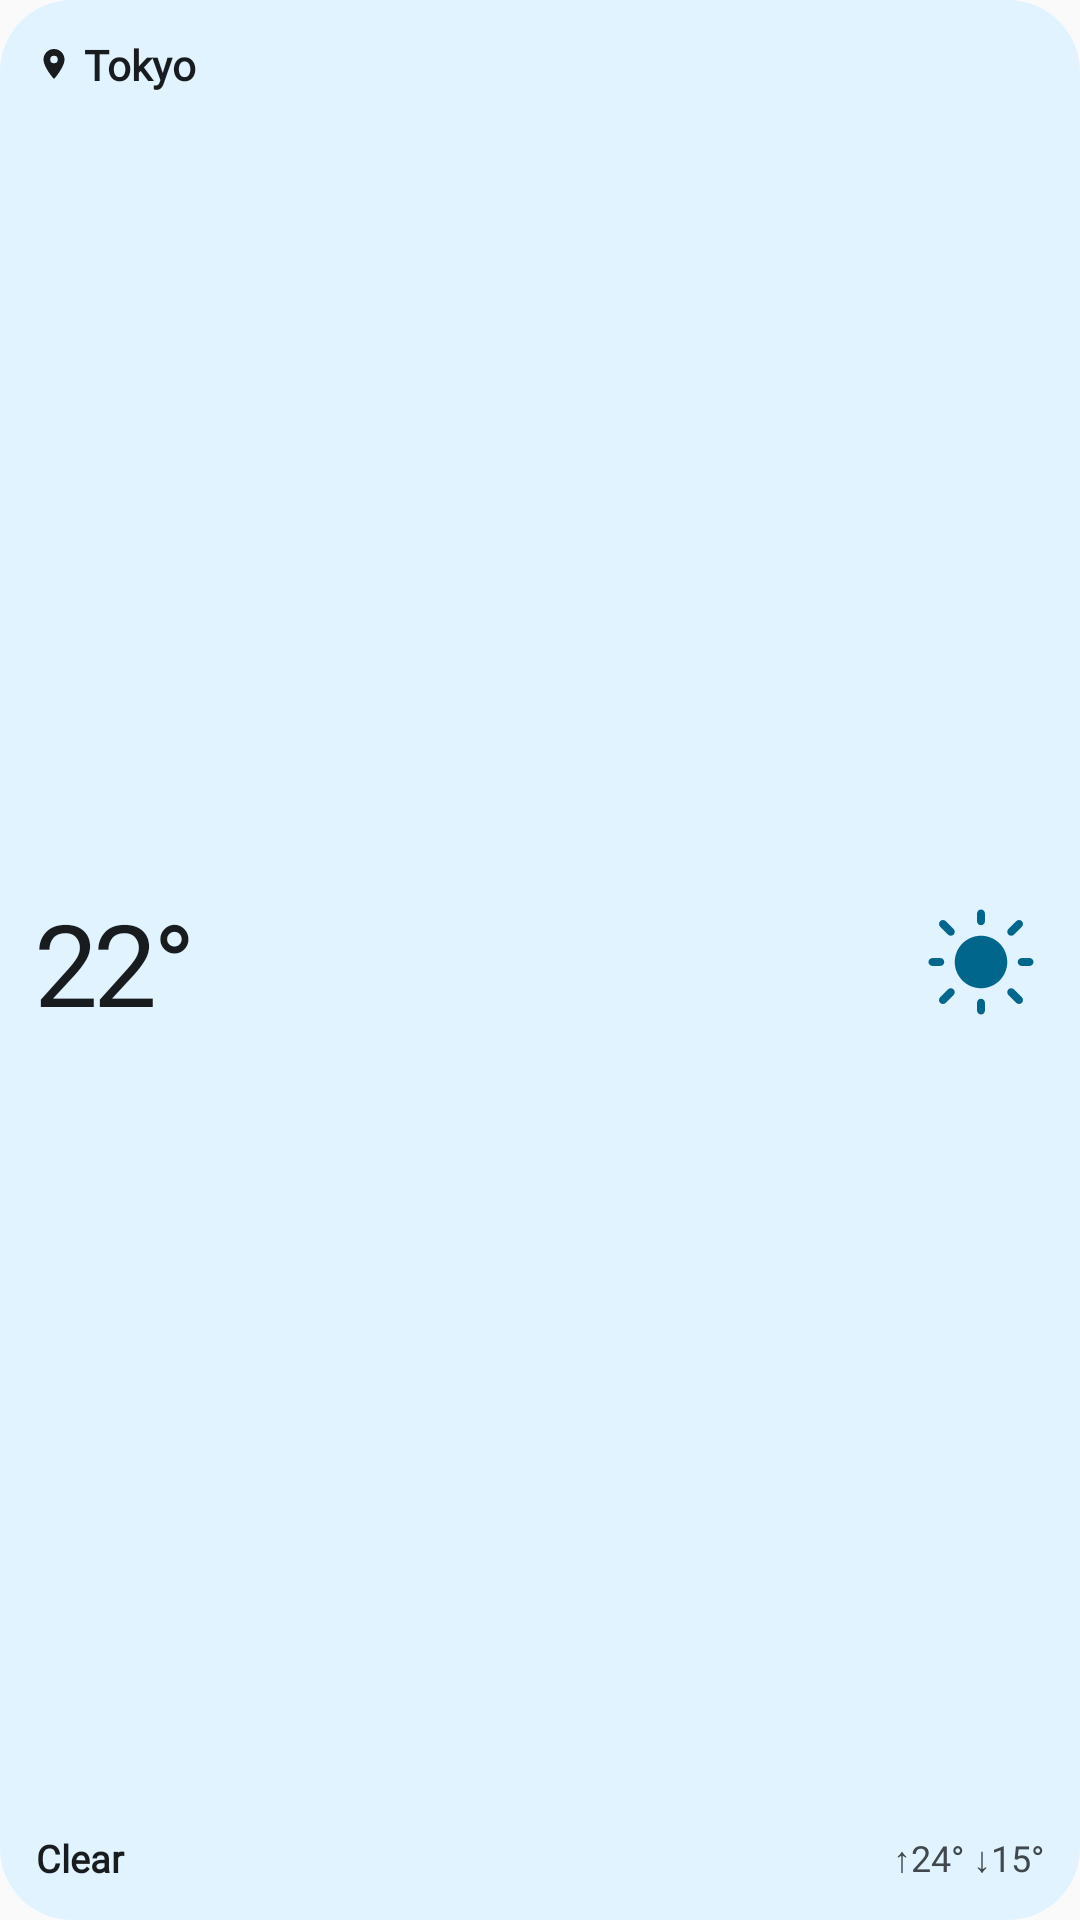

Write the Android layout XML for this screen, with the resource values it uses.
<!-- AndroidManifest.xml: application theme Theme.ExpressiveWeather -->
<!-- res/layout/widget_preview_compact.xml -->
<?xml version="1.0" encoding="utf-8"?>
<LinearLayout xmlns:android="http://schemas.android.com/apk/res/android"
    android:layout_width="match_parent"
    android:layout_height="match_parent"
    android:background="@drawable/widget_bg_material_you"
    android:orientation="vertical"
    android:padding="12dp">

    
    <LinearLayout
        android:layout_width="match_parent"
        android:layout_height="wrap_content"
        android:gravity="center_vertical"
        android:orientation="horizontal">

        <ImageView
            android:layout_width="12dp"
            android:layout_height="12dp"
            android:layout_marginEnd="4dp"
            android:importantForAccessibility="no"
            android:src="@drawable/ic_widget_location_24"
            android:tint="@color/widget_my_text_primary" />

        <TextView
            android:layout_width="0dp"
            android:layout_height="wrap_content"
            android:layout_weight="1"
            android:fontFamily="@font/google_sans_flex"
            android:maxLines="1"
            android:text="@string/widget_preview_city"
            android:textColor="@color/widget_my_text_primary"
            android:textSize="14sp"
            android:textStyle="bold" />
    </LinearLayout>

    
    <LinearLayout
        android:layout_width="match_parent"
        android:layout_height="0dp"
        android:layout_weight="1"
        android:gravity="center_vertical"
        android:orientation="horizontal">

        <TextView
            android:layout_width="0dp"
            android:layout_height="wrap_content"
            android:layout_weight="1"
            android:fontFamily="@font/google_sans_flex"
            android:letterSpacing="-0.04"
            android:text="22°"
            android:textColor="@color/widget_my_text_primary"
            android:textSize="38sp" />

        <ImageView
            android:layout_width="42dp"
            android:layout_height="42dp"
            android:importantForAccessibility="no"
            android:src="@drawable/ic_fluent_weather_sunny_24"
            android:tint="@color/widget_my_accent" />
    </LinearLayout>

    
    <LinearLayout
        android:layout_width="match_parent"
        android:layout_height="wrap_content"
        android:gravity="center_vertical"
        android:orientation="horizontal">

        <TextView
            android:layout_width="0dp"
            android:layout_height="wrap_content"
            android:layout_weight="1"
            android:fontFamily="@font/google_sans_flex"
            android:maxLines="1"
            android:text="@string/widget_preview_sunny"
            android:textColor="@color/widget_my_text_primary"
            android:textSize="12.5sp"
            android:textStyle="bold" />

        <TextView
            android:layout_width="wrap_content"
            android:layout_height="wrap_content"
            android:fontFamily="@font/google_sans_flex"
            android:maxLines="1"
            android:text="↑24° ↓15°"
            android:textColor="@color/widget_my_text_secondary"
            android:textSize="12sp" />
    </LinearLayout>
</LinearLayout>
<!-- resources referenced by this layout -->
<resources>
  <color name="widget_my_accent">#FF006494</color>
  <color name="widget_my_text_primary">#FF0D1D2A</color>
  <color name="widget_my_text_secondary">#FF425466</color>
  <!-- drawable ic_fluent_weather_sunny_24 (drawable) -->
  <vector xmlns:android="http://schemas.android.com/apk/res/android"
      android:width="24dp"
      android:height="24dp"
      android:viewportWidth="24"
      android:viewportHeight="24">
      <path
          android:fillColor="#FF000000"
          android:pathData="M12 2C12.4142 2 12.75 2.33579 12.75 2.75V4.25C12.75 4.66421 12.4142 5 12 5C11.5858 5 11.25 4.66421 11.25 4.25V2.75C11.25 2.33579 11.5858 2 12 2ZM17 12C17 14.7614 14.7614 17 12 17C9.23858 17 7 14.7614 7 12C7 9.23858 9.23858 7 12 7C14.7614 7 17 9.23858 17 12ZM21.25 12.75C21.6642 12.75 22 12.4142 22 12C22 11.5858 21.6642 11.25 21.25 11.25H19.75C19.3358 11.25 19 11.5858 19 12C19 12.4142 19.3358 12.75 19.75 12.75H21.25ZM12 19C12.4142 19 12.75 19.3358 12.75 19.75V21.25C12.75 21.6642 12.4142 22 12 22C11.5858 22 11.25 21.6642 11.25 21.25V19.75C11.25 19.3358 11.5858 19 12 19ZM4.25 12.75C4.66421 12.75 5 12.4142 5 12C5 11.5858 4.66421 11.25 4.25 11.25H2.75C2.33579 11.25 2 11.5858 2 12C2 12.4142 2.33579 12.75 2.75 12.75H4.25ZM4.21967 4.22004C4.51256 3.92715 4.98744 3.92715 5.28033 4.22004L6.78033 5.72004C7.07322 6.01294 7.07322 6.48781 6.78033 6.7807C6.48744 7.0736 6.01256 7.0736 5.71967 6.7807L4.21967 5.2807C3.92678 4.98781 3.92678 4.51294 4.21967 4.22004ZM5.28033 19.7807C4.98744 20.0736 4.51256 20.0736 4.21967 19.7807C3.92678 19.4878 3.92678 19.0129 4.21967 18.72L5.71967 17.22C6.01256 16.9271 6.48744 16.9271 6.78033 17.22C7.07322 17.5129 7.07322 17.9878 6.78033 18.2807L5.28033 19.7807ZM19.7803 4.22004C19.4874 3.92715 19.0126 3.92715 18.7197 4.22004L17.2197 5.72004C16.9268 6.01294 16.9268 6.48781 17.2197 6.7807C17.5126 7.0736 17.9874 7.0736 18.2803 6.7807L19.7803 5.2807C20.0732 4.98781 20.0732 4.51294 19.7803 4.22004ZM18.7197 19.7807C19.0126 20.0736 19.4874 20.0736 19.7803 19.7807C20.0732 19.4878 20.0732 19.0129 19.7803 18.72L18.2803 17.22C17.9874 16.9271 17.5126 16.9271 17.2197 17.22C16.9268 17.5129 16.9268 17.9878 17.2197 18.2807L18.7197 19.7807Z" />
  </vector>
  <!-- drawable ic_widget_location_24 (drawable) -->
  <vector xmlns:android="http://schemas.android.com/apk/res/android"
      android:width="24dp"
      android:height="24dp"
      android:viewportWidth="24"
      android:viewportHeight="24">
      <path
          android:fillColor="#FFFFFFFF"
          android:pathData="M12,2C8.13,2 5,5.13 5,9c0,5.25 7,13 7,13s7,-7.75 7,-13c0,-3.87 -3.13,-7 -7,-7zm0,9.5A2.5,2.5 0,0 1,9.5 9,2.5 2.5,0 0,1 12,6.5 2.5,2.5 0,0 1,14.5 9,2.5 2.5,0 0,1 12,11.5z" />
  </vector>
  <!-- drawable widget_bg_material_you (drawable) -->
  <?xml version="1.0" encoding="utf-8"?>
  <shape xmlns:android="http://schemas.android.com/apk/res/android"
      android:shape="rectangle">
      <solid android:color="@color/widget_my_surface" />
      <corners android:radius="@dimen/widget_corner_radius" />
  </shape>
  <string name="widget_preview_city">Tokyo</string>
  <string name="widget_preview_sunny">Clear</string>
  <style name="Theme.ExpressiveWeather" parent="android:Theme.Material.Light.NoActionBar" />
  <color name="widget_my_surface">#FFEAF3FC</color>
  <dimen name="widget_corner_radius">24dp</dimen>
</resources>
